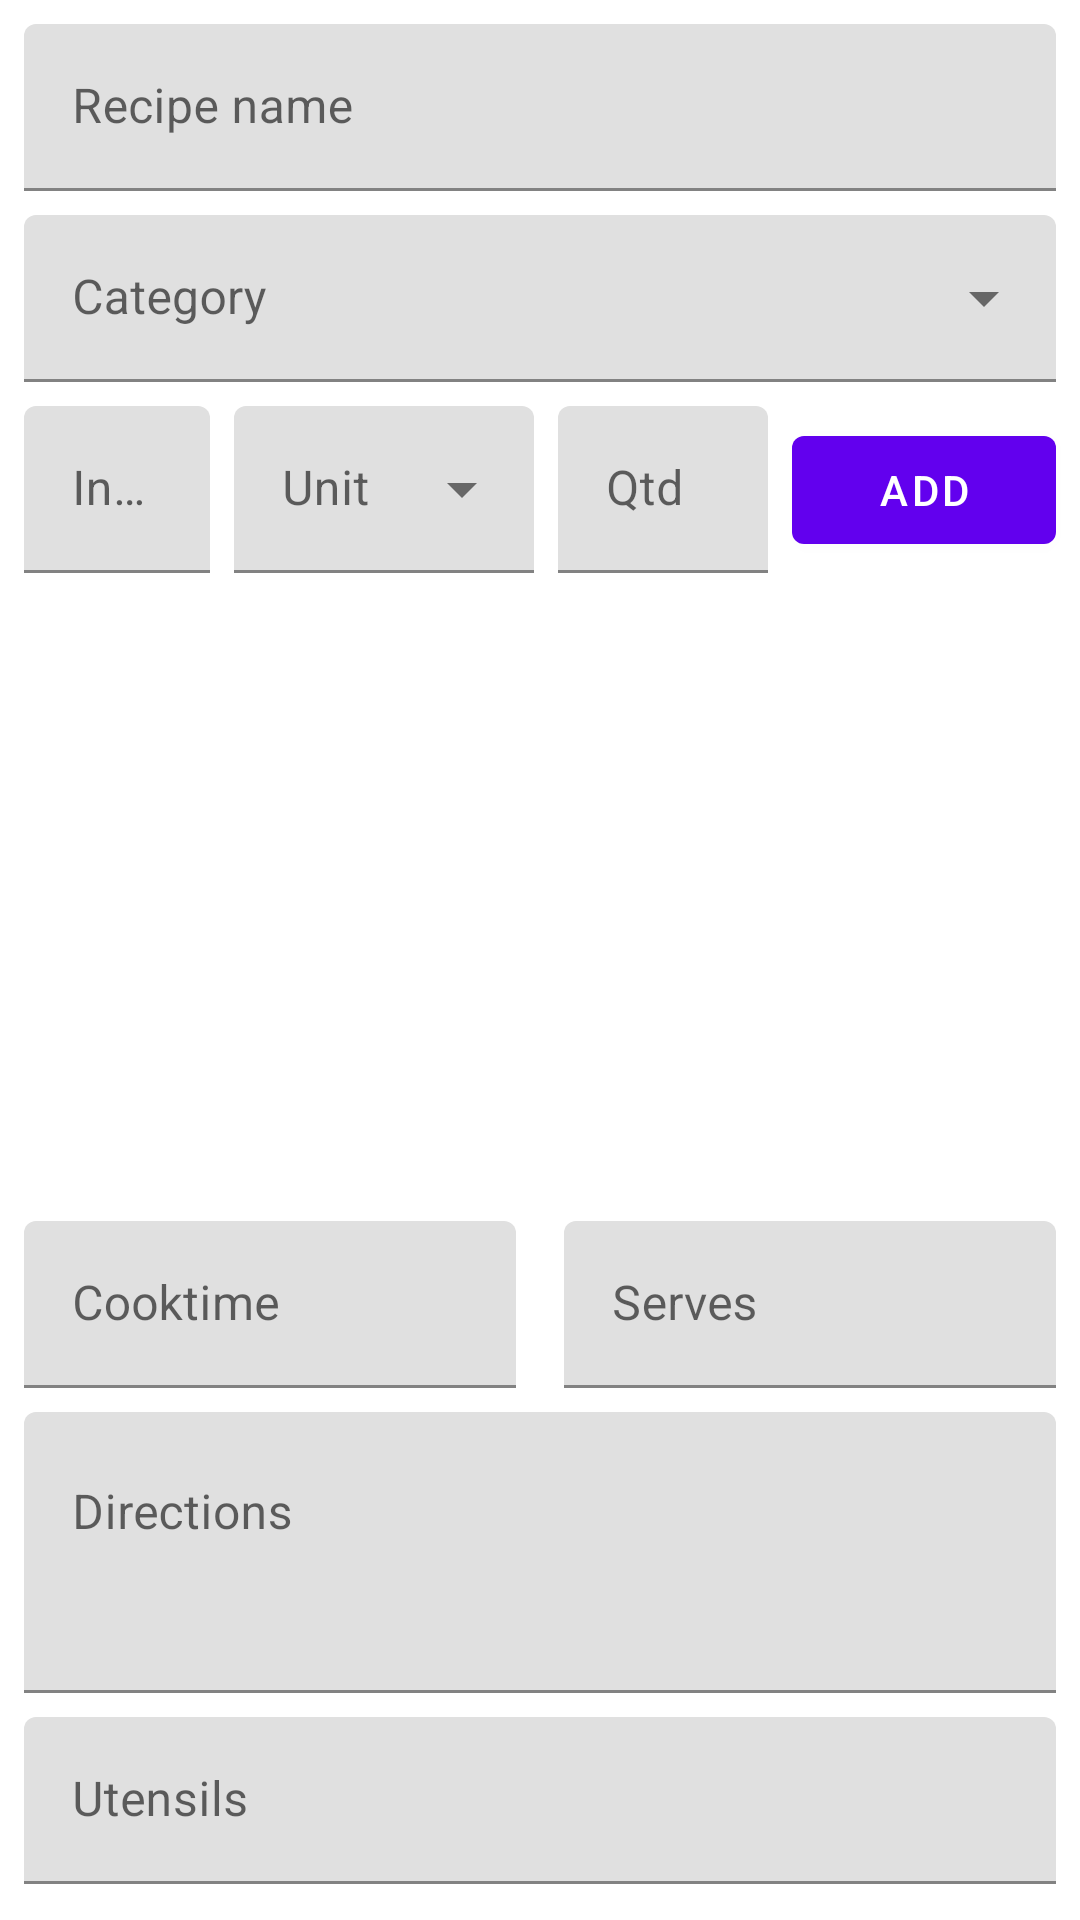

Here is an Android app screen rendered from its layout file. Give the layout XML and the strings, colors and styles it references.
<!-- AndroidManifest.xml: application theme Theme.MyRecipes -->
<!-- res/layout/add_recipe_fragment.xml -->
<?xml version="1.0" encoding="utf-8"?>
<androidx.core.widget.NestedScrollView xmlns:android="http://schemas.android.com/apk/res/android"
    xmlns:app="http://schemas.android.com/apk/res-auto"
    xmlns:tools="http://schemas.android.com/tools"
    android:layout_width="match_parent"
    android:layout_height="match_parent">

    <androidx.constraintlayout.widget.ConstraintLayout
        android:layout_width="match_parent"
        android:layout_height="match_parent"
        tools:context="com.br.myrecipes.ui.addrecipes.AddRecipeFragment">

        <com.google.android.material.textfield.TextInputLayout
            android:id="@+id/text_recipe_name"
            android:layout_width="0dp"
            android:layout_height="wrap_content"
            android:layout_margin="8dp"
            android:hint="@string/hint_recipe_name"
            app:layout_constraintEnd_toEndOf="parent"
            app:layout_constraintStart_toStartOf="parent"
            app:layout_constraintTop_toTopOf="parent">

            <com.google.android.material.textfield.TextInputEditText
                android:layout_width="match_parent"
                android:layout_height="wrap_content" />

        </com.google.android.material.textfield.TextInputLayout>

        <com.google.android.material.textfield.TextInputLayout
            android:id="@+id/text_input_category"
            style="@style/Widget.MaterialComponents.TextInputLayout.FilledBox.ExposedDropdownMenu"
            android:layout_width="0dp"
            android:layout_height="wrap_content"
            android:layout_margin="8dp"
            android:hint="@string/category_dropdown"
            app:layout_constraintEnd_toEndOf="parent"
            app:layout_constraintStart_toStartOf="parent"
            app:layout_constraintTop_toBottomOf="@id/text_recipe_name">

            <AutoCompleteTextView
                android:id="@+id/menu_autocomplete"
                android:layout_width="match_parent"
                android:layout_height="wrap_content" />

        </com.google.android.material.textfield.TextInputLayout>

        <com.google.android.material.textfield.TextInputLayout
            android:id="@+id/text_recipe_ingredient"
            android:layout_width="0dp"
            android:layout_height="wrap_content"
            android:layout_margin="8dp"
            android:hint="@string/hint_ingredient"
            app:layout_constraintEnd_toStartOf="@id/text_input_unit_measurement"
            app:layout_constraintStart_toStartOf="parent"
            app:layout_constraintTop_toBottomOf="@id/text_input_category">

            <com.google.android.material.textfield.TextInputEditText
                android:layout_width="match_parent"
                android:layout_height="wrap_content" />

        </com.google.android.material.textfield.TextInputLayout>

        <com.google.android.material.textfield.TextInputLayout
            android:id="@+id/text_input_unit_measurement"
            style="@style/Widget.MaterialComponents.TextInputLayout.FilledBox.ExposedDropdownMenu"
            android:layout_width="100dp"
            android:layout_height="wrap_content"
            android:hint="@string/hint_unit_measurement"
            app:layout_constraintBottom_toBottomOf="@+id/text_recipe_ingredient"
            app:layout_constraintEnd_toStartOf="@id/text_ingredient_quantity"
            app:layout_constraintStart_toEndOf="@id/text_recipe_ingredient"
            app:layout_constraintTop_toTopOf="@id/text_recipe_ingredient">

            <AutoCompleteTextView
                android:id="@+id/menu_measurement"
                android:layout_width="match_parent"
                android:layout_height="wrap_content"
                />

        </com.google.android.material.textfield.TextInputLayout>

        <com.google.android.material.textfield.TextInputLayout
            android:id="@+id/text_ingredient_quantity"
            android:layout_width="70dp"
            android:layout_height="wrap_content"
            android:hint="@string/hint_quantity"
            android:layout_marginStart="8dp"
            android:layout_marginEnd="8dp"
            app:layout_constraintEnd_toStartOf="@id/button_add_ingredient"
            app:layout_constraintBottom_toBottomOf="@id/text_input_unit_measurement"
            app:layout_constraintStart_toEndOf="@id/text_input_unit_measurement"
            app:layout_constraintTop_toTopOf="@id/text_input_unit_measurement">

            <com.google.android.material.textfield.TextInputEditText
                android:layout_width="match_parent"
                android:layout_height="wrap_content"
                tools:text="1000"
                android:inputType="number" />

        </com.google.android.material.textfield.TextInputLayout>

        <com.google.android.material.button.MaterialButton
            android:id="@+id/button_add_ingredient"
            android:layout_width="wrap_content"
            android:layout_height="wrap_content"
            android:text="Add"
            android:layout_marginEnd="8dp"
            app:layout_constraintBottom_toBottomOf="@id/text_ingredient_quantity"
            app:layout_constraintStart_toEndOf="@id/text_ingredient_quantity"
            app:layout_constraintTop_toTopOf="@id/text_ingredient_quantity"
            app:layout_constraintEnd_toEndOf="parent"/>

        <androidx.recyclerview.widget.RecyclerView
            android:id="@+id/recycle_ingredients"
            android:layout_width="0dp"
            android:layout_height="200dp"
            android:layout_margin="8dp"
            tools:itemCount="6"
            tools:listitem="@layout/item_ingredient"
            app:layout_constraintStart_toStartOf="parent"
            app:layout_constraintEnd_toEndOf="parent"
            app:layout_constraintBottom_toTopOf="@id/text_cooktime"
            app:layout_constraintTop_toBottomOf="@id/text_recipe_ingredient" />

        <com.google.android.material.textfield.TextInputLayout
            android:id="@+id/text_cooktime"
            android:layout_width="0dp"
            android:layout_height="wrap_content"
            android:layout_margin="8dp"
            android:hint="Cooktime"
            app:layout_constraintEnd_toStartOf="@id/text_serves"
            app:layout_constraintStart_toStartOf="parent"
            app:layout_constraintTop_toBottomOf="@id/recycle_ingredients">

            <com.google.android.material.textfield.TextInputEditText
                android:layout_width="match_parent"
                android:layout_height="wrap_content" />

        </com.google.android.material.textfield.TextInputLayout>

        <com.google.android.material.textfield.TextInputLayout
            android:id="@+id/text_serves"
            android:layout_width="0dp"
            android:layout_height="wrap_content"
            android:layout_margin="8dp"
            android:hint="Serves"
            app:layout_constraintStart_toEndOf="@id/text_cooktime"
            app:layout_constraintEnd_toEndOf="parent"
            app:layout_constraintTop_toBottomOf="@id/recycle_ingredients">

            <com.google.android.material.textfield.TextInputEditText
                android:layout_width="match_parent"
                android:layout_height="wrap_content"
                android:inputType="number"/>

        </com.google.android.material.textfield.TextInputLayout>

        <com.google.android.material.textfield.TextInputLayout
            android:id="@+id/text_directions"
            android:layout_width="0dp"
            android:layout_height="wrap_content"
            android:layout_margin="8dp"
            android:hint="Directions"
            app:layout_constraintStart_toStartOf="parent"
            app:layout_constraintEnd_toEndOf="parent"
            app:layout_constraintTop_toBottomOf="@id/text_serves">

            <com.google.android.material.textfield.TextInputEditText
                android:layout_width="match_parent"
                android:layout_height="wrap_content"
                android:inputType="textMultiLine"
                android:minLines="3"
                android:gravity="top|start"
                android:scrollbarStyle="insideInset"
                android:scrollbars="vertical" />

        </com.google.android.material.textfield.TextInputLayout>


        <com.google.android.material.textfield.TextInputLayout
            android:id="@+id/text_utensils"
            android:layout_width="0dp"
            android:layout_height="wrap_content"
            android:layout_margin="8dp"
            android:hint="Utensils"
            app:layout_constraintStart_toStartOf="parent"
            app:layout_constraintEnd_toEndOf="parent"
            app:layout_constraintTop_toBottomOf="@id/text_directions">

            <com.google.android.material.textfield.TextInputEditText
                android:layout_width="match_parent"
                android:layout_height="wrap_content"
                android:inputType="number"/>

        </com.google.android.material.textfield.TextInputLayout>


        <com.google.android.material.button.MaterialButton
            android:layout_width="wrap_content"
            android:layout_height="wrap_content"
            android:text="Save"
            android:layout_marginTop="25dp"
            app:layout_constraintStart_toStartOf="parent"
            app:layout_constraintEnd_toEndOf="parent"
            app:layout_constraintTop_toBottomOf="@id/text_utensils" />

    </androidx.constraintlayout.widget.ConstraintLayout>

</androidx.core.widget.NestedScrollView>
<!-- resources referenced by this layout -->
<resources>
  <string name="category_dropdown">Category</string>
  <string name="hint_ingredient">Ingredient</string>
  <string name="hint_quantity">Qtd</string>
  <string name="hint_recipe_name">Recipe name</string>
  <string name="hint_unit_measurement">Unit</string>
  <style name="Theme.MyRecipes" parent="Theme.MaterialComponents.DayNight.DarkActionBar">
          
          <item name="colorPrimary">@color/purple_500</item>
          <item name="colorPrimaryVariant">@color/purple_700</item>
          <item name="colorOnPrimary">@color/white</item>
          
          <item name="colorSecondary">@color/teal_200</item>
          <item name="colorSecondaryVariant">@color/teal_700</item>
          <item name="colorOnSecondary">@color/black</item>
          
          <item name="android:statusBarColor" tools:targetApi="l">?attr/colorPrimaryVariant</item>
          
      </style>
  <color name="purple_500">#FF6200EE</color>
  <color name="purple_700">#FF3700B3</color>
  <color name="white">#FFFFFFFF</color>
  <color name="teal_200">#FF03DAC5</color>
  <color name="teal_700">#FF018786</color>
  <color name="black">#FF000000</color>
</resources>
